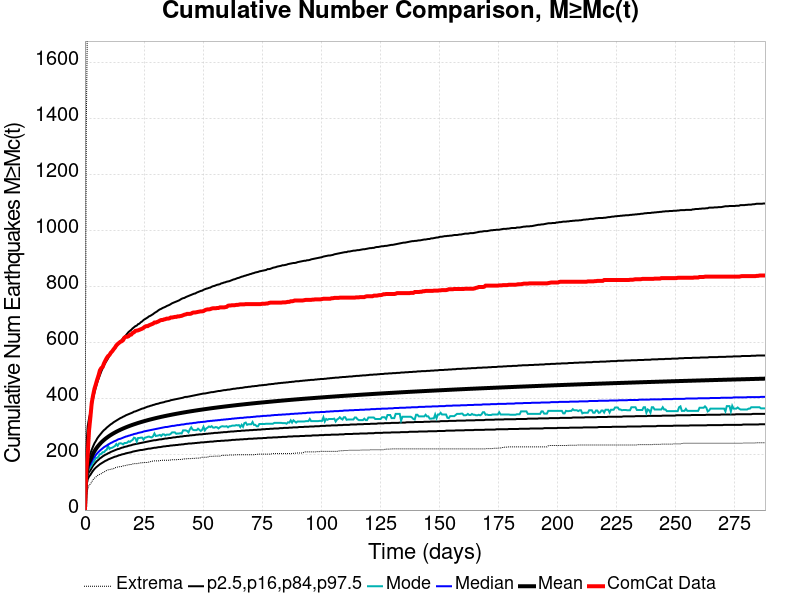

The data file committed next to this chart (first rows):
Time (days), ComCat Data, Simulation Mean, Simulation Median, Simulation Mode, Simulation Minimum, Simulation Maximum, 2.5 %-ile, 16 %-ile, 84 %-ile, 97.5 %-ile
0.0, 0.0, 0.0, 0.0, 0.0, 0.0, 0.0, 0.0, 0.0, 0.0, 0.0
0.577, 141.0, 120.7, 112.0, 106.0, 52.0, 1370, 84.0, 96.0, 136.0, 220.0
1.154, 196.0, 158.1, 145.0, 135.0, 73.0, 1843, 110.0, 125.0, 178.0, 299.0
1.731, 284.0, 171.2, 156.0, 148.0, 89.0, 1974, 120.0, 136.0, 193.0, 328.0
2.308, 332.0, 179.9, 164.0, 154.0, 93.0, 2063, 126.0, 142.0, 203.0, 348.0
2.885, 384.0, 191.3, 174.0, 162.0, 101.0, 2177, 134.0, 151.0, 216.0, 374.0
3.462, 411.0, 201.8, 183.0, 171.0, 109.0, 2274, 141.0, 159.0, 228.0, 400.0
4.039, 434.0, 210.7, 190.0, 177.0, 114.0, 2332, 147.0, 165.0, 239.0, 421.0
4.616, 450.0, 218.3, 197.0, 186.0, 118.0, 2377, 152.0, 171.0, 247.0, 439.0
5.193, 467.0, 225.1, 203.0, 187.0, 123.0, 2422, 156.0, 176.0, 256.0, 456.0
5.77, 482.0, 231.2, 208.0, 192.0, 126.0, 2466, 160.0, 180.0, 263.0, 470.0
6.347, 500.0, 236.8, 213.0, 200.0, 128.0, 2515, 164.0, 185.0, 269.0, 483.0
6.924, 508.0, 241.8, 217.0, 201.0, 130.0, 2686, 167.0, 188.0, 275.0, 496.0
7.501, 512.0, 246.5, 221.0, 207.0, 134.0, 2744, 170.0, 192.0, 281.0, 507.0
8.078, 525.0, 250.9, 225.0, 207.0, 136.0, 2781, 173.0, 195.0, 286.0, 518.0
8.655, 535.0, 254.9, 228.0, 213.0, 139.0, 2808, 176.0, 198.0, 290.0, 527.0
9.233, 544.0, 258.7, 231.0, 216.0, 142.0, 2852, 178.0, 200.0, 295.0, 535.0
9.81, 551.0, 262.2, 234.0, 230.0, 144.0, 2877, 181.0, 203.0, 299.0, 543.0
10.39, 555.0, 265.6, 237.0, 219.0, 144.0, 2911, 183.0, 205.0, 303.0, 553.0
10.96, 563.0, 268.8, 240.0, 222.0, 147.0, 2950, 185.0, 208.0, 307.0, 560.0
11.54, 568.0, 271.8, 242.0, 223.0, 147.0, 2982, 187.0, 210.0, 310.0, 567.0
12.12, 575.0, 274.7, 245.0, 226.0, 148.0, 3008, 189.0, 212.0, 314.0, 574.0
12.69, 581.0, 277.4, 247.0, 229.0, 152.0, 3025, 191.0, 214.0, 317.0, 579.0
13.27, 589.0, 280, 249.0, 236.0, 152.0, 3074, 192.0, 216.0, 320.0, 585.0
13.85, 594.0, 282.6, 252.0, 230.0, 154.0, 3099, 194.0, 218.0, 323.0, 592.0
14.43, 598.0, 285, 254.0, 238.0, 155.0, 3128, 196.0, 219.0, 326.0, 598.0
15, 602.0, 287.3, 255.0, 239.0, 155.0, 3142, 197.0, 221.0, 329.0, 603.0
15.58, 604.0, 289.5, 257.0, 238.0, 156.0, 3155, 199.0, 223.0, 331.0, 609.0
16.16, 608.0, 291.7, 259.0, 235.0, 158.0, 3179, 200.0, 224.0, 334.0, 615.0
16.73, 617.0, 293.8, 261.0, 240.0, 158.0, 3199, 201.0, 226.0, 336.0, 620.0
17.31, 620.0, 295.8, 263.0, 240.0, 160.0, 3208, 203.0, 227.0, 339.0, 625.0
17.89, 620.0, 297.8, 264.0, 241.0, 161.0, 3226, 204.0, 228.0, 341.0, 631.0
18.47, 622.0, 299.7, 266.0, 246.0, 162.0, 3241, 205.0, 230.0, 343.0, 637.0
19.04, 627.0, 301.6, 267.0, 244.0, 163.0, 3258, 206.0, 231.0, 345.0, 641.0
19.62, 628.0, 303.3, 269.0, 248.0, 163.0, 3271, 207.0, 232.0, 347.0, 645.0
20.2, 634.0, 305.1, 270.0, 251.0, 165.0, 3281, 209.0, 234.0, 349.0, 650.0
20.77, 636.0, 306.8, 272.0, 259.0, 166.0, 3297, 210.0, 235.0, 352.0, 654.0
21.35, 641.0, 308.4, 273.0, 257.0, 166.0, 3313, 211.0, 236.0, 353.0, 658.0
21.93, 642.0, 310, 274.0, 245.0, 166.0, 3325, 212.0, 237.0, 355.0, 660.0
22.5, 643.0, 311.6, 276.0, 258.0, 167.0, 3347, 213.0, 238.0, 357.0, 665.0
23.08, 645.0, 313.1, 277.0, 258.0, 168.0, 3360, 214.0, 239.0, 359.0, 667.0
23.66, 647.0, 314.6, 278.0, 259.0, 169.0, 3376, 215.0, 240.0, 361.0, 672.0
24.24, 649.0, 316, 279.0, 259.0, 169.0, 3390, 215.0, 241.0, 363.0, 675.0
24.81, 652.0, 317.4, 281.0, 252.0, 170.0, 3396, 216.0, 242.0, 364.0, 680.0
25.39, 656.0, 318.8, 282.0, 259.0, 170.0, 3405, 217.0, 243.0, 366.0, 683.0
25.97, 658.0, 320.2, 283.0, 260.0, 170.0, 3421, 218.0, 244.0, 368.0, 686.0
26.54, 658.0, 321.5, 284.0, 262.0, 170.0, 3441, 219.0, 245.0, 370.0, 689.0
27.12, 661.0, 322.8, 285.0, 263.0, 172.0, 3453, 220.0, 246.0, 371.0, 693.0
27.7, 663.0, 324.1, 286.0, 261.0, 173.0, 3459, 220.0, 247.0, 373.0, 695.0
28.27, 665.0, 325.4, 287.0, 260.0, 175.0, 3469, 221.0, 248.0, 374.0, 698.0
28.85, 667.0, 326.6, 288.0, 264.0, 175.0, 3481, 222.0, 249.0, 376.0, 701.0
29.43, 671.0, 327.8, 289.0, 274.0, 176.0, 3493, 223.0, 250.0, 377.0, 705.0
30.01, 671.0, 329, 290.0, 265.0, 176.0, 3510, 223.0, 250.0, 379.0, 708.0
30.58, 673.0, 330.1, 291.0, 266.0, 176.0, 3521, 224.0, 251.0, 380.0, 711.0
31.16, 675.0, 331.3, 292.0, 267.0, 176.0, 3533, 225.0, 252.0, 381.0, 715.0
31.74, 678.0, 332.4, 293.0, 269.0, 177.0, 3546, 225.0, 253.0, 383.0, 718.0
32.31, 680.0, 333.5, 294.0, 265.0, 178.0, 3553, 226.0, 253.0, 384.0, 720.0
32.89, 680.0, 334.5, 295.0, 271.0, 178.0, 3561, 227.0, 254.0, 385.0, 723.0
33.47, 682.0, 335.6, 296.0, 271.0, 178.0, 3570, 228.0, 255.0, 386.0, 725.0
34.04, 683.0, 336.6, 297.0, 267.0, 178.0, 3580, 228.0, 256.0, 388.0, 727.0
... 440 more rows
